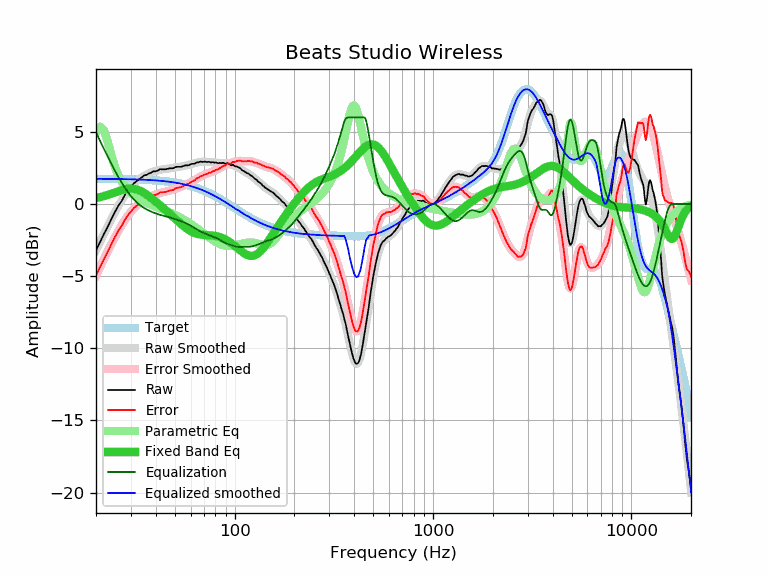

Data behind this chart, as committed beside it:
frequency, raw, error, smoothed, error_smoothed, equalization, parametric_eq, equalized_raw, equalized_smoothed, target
20, -3.21, -4.95, -3.22, -4.97, 4.97, 0.41, 1.76, 1.74, 1.74
21, -2.61, -4.35, -2.61, -4.35, 4.35, 0.48, 1.74, 1.74, 1.74
22, -2.05, -3.79, -2.03, -3.77, 3.77, 0.55, 1.73, 1.74, 1.74
23, -1.54, -3.28, -1.49, -3.23, 3.23, 0.64, 1.70, 1.74, 1.74
24, -1.00, -2.73, -1.00, -2.73, 2.73, 0.72, 1.73, 1.74, 1.74
25, -0.52, -2.25, -0.53, -2.27, 2.27, 0.81, 1.75, 1.73, 1.73
26, -0.10, -1.83, -0.11, -1.84, 1.84, 0.89, 1.75, 1.73, 1.73
27, 0.22, -1.50, 0.27, -1.46, 1.46, 0.96, 1.68, 1.73, 1.73
28, 0.64, -1.08, 0.61, -1.11, 1.11, 1.02, 1.76, 1.72, 1.72
29, 0.94, -0.77, 0.91, -0.81, 0.81, 1.06, 1.75, 1.72, 1.72
30, 1.18, -0.53, 1.17, -0.54, 0.54, 1.07, 1.73, 1.71, 1.71
31, 1.42, -0.28, 1.39, -0.32, 0.32, 1.05, 1.74, 1.71, 1.71
32, 1.57, -0.13, 1.57, -0.13, 0.13, 1.01, 1.70, 1.70, 1.70
33, 1.70, 0.01, 1.73, 0.03, -0.03, 0.95, 1.67, 1.70, 1.70
34, 1.84, 0.15, 1.86, 0.17, -0.17, 0.86, 1.68, 1.69, 1.69
35, 1.98, 0.30, 1.96, 0.28, -0.28, 0.76, 1.70, 1.68, 1.68
36, 2.01, 0.34, 2.05, 0.38, -0.38, 0.65, 1.64, 1.67, 1.67
37, 2.12, 0.46, 2.13, 0.46, -0.46, 0.53, 1.66, 1.66, 1.66
38, 2.17, 0.52, 2.19, 0.54, -0.54, 0.41, 1.64, 1.65, 1.65
39, 2.26, 0.62, 2.25, 0.60, -0.60, 0.29, 1.66, 1.64, 1.64
40, 2.26, 0.63, 2.29, 0.66, -0.66, 0.16, 1.60, 1.63, 1.63
41, 2.32, 0.70, 2.33, 0.71, -0.71, 0.04, 1.61, 1.62, 1.62
42, 2.41, 0.80, 2.36, 0.75, -0.75, -0.08, 1.66, 1.61, 1.61
43, 2.40, 0.81, 2.39, 0.79, -0.79, -0.20, 1.61, 1.60, 1.60
44, 2.40, 0.82, 2.41, 0.83, -0.83, -0.32, 1.57, 1.58, 1.58
45, 2.40, 0.83, 2.43, 0.86, -0.86, -0.44, 1.54, 1.57, 1.57
46, 2.44, 0.89, 2.45, 0.90, -0.90, -0.56, 1.55, 1.55, 1.55
47, 2.47, 0.94, 2.47, 0.93, -0.93, -0.67, 1.54, 1.54, 1.54
48, 2.47, 0.95, 2.48, 0.96, -0.96, -0.79, 1.51, 1.52, 1.52
49, 2.47, 0.97, 2.50, 1.00, -1.00, -0.90, 1.47, 1.50, 1.50
50, 2.54, 1.06, 2.52, 1.04, -1.04, -1.01, 1.50, 1.48, 1.48
51, 2.57, 1.11, 2.54, 1.08, -1.08, -1.12, 1.49, 1.46, 1.46
52, 2.57, 1.13, 2.56, 1.12, -1.12, -1.22, 1.45, 1.44, 1.44
53, 2.57, 1.15, 2.58, 1.16, -1.16, -1.32, 1.41, 1.42, 1.42
54, 2.58, 1.18, 2.61, 1.21, -1.21, -1.42, 1.38, 1.40, 1.40
55, 2.62, 1.25, 2.63, 1.25, -1.25, -1.51, 1.37, 1.38, 1.38
56, 2.67, 1.32, 2.65, 1.30, -1.30, -1.60, 1.38, 1.35, 1.35
57, 2.67, 1.35, 2.67, 1.34, -1.34, -1.68, 1.33, 1.33, 1.33
58, 2.67, 1.37, 2.69, 1.39, -1.39, -1.76, 1.28, 1.30, 1.30
59, 2.70, 1.43, 2.72, 1.44, -1.44, -1.82, 1.26, 1.27, 1.27
60, 2.75, 1.51, 2.74, 1.50, -1.50, -1.88, 1.25, 1.24, 1.24
61, 2.78, 1.57, 2.77, 1.56, -1.56, -1.94, 1.23, 1.22, 1.22
62, 2.78, 1.60, 2.80, 1.61, -1.61, -1.98, 1.17, 1.19, 1.19
63, 2.80, 1.65, 2.83, 1.67, -1.67, -2.02, 1.13, 1.16, 1.16
64, 2.87, 1.75, 2.85, 1.73, -1.73, -2.05, 1.14, 1.12, 1.12
65, 2.89, 1.80, 2.88, 1.79, -1.79, -2.08, 1.11, 1.09, 1.09
66, 2.88, 1.82, 2.90, 1.84, -1.84, -2.10, 1.04, 1.06, 1.06
67, 2.94, 1.92, 2.91, 1.89, -1.89, -2.12, 1.05, 1.02, 1.02
68, 2.93, 1.94, 2.92, 1.93, -1.93, -2.13, 1.00, 0.99, 0.99
69, 2.91, 1.96, 2.93, 1.97, -1.97, -2.14, 0.94, 0.95, 0.95
70, 2.93, 2.01, 2.93, 2.01, -2.01, -2.15, 0.92, 0.92, 0.92
71, 2.93, 2.05, 2.93, 2.05, -2.05, -2.15, 0.89, 0.88, 0.88
72, 2.91, 2.07, 2.92, 2.08, -2.08, -2.16, 0.83, 0.84, 0.84
73, 2.90, 2.10, 2.92, 2.11, -2.11, -2.16, 0.79, 0.81, 0.81
74, 2.93, 2.16, 2.91, 2.14, -2.14, -2.17, 0.79, 0.77, 0.77
75, 2.90, 2.17, 2.90, 2.17, -2.17, -2.17, 0.73, 0.73, 0.73
76, 2.87, 2.18, 2.90, 2.21, -2.21, -2.18, 0.67, 0.69, 0.69
77, 2.89, 2.24, 2.89, 2.24, -2.24, -2.18, 0.66, 0.65, 0.65
78, 2.89, 2.28, 2.88, 2.27, -2.27, -2.19, 0.62, 0.61, 0.61
79, 2.86, 2.29, 2.87, 2.30, -2.30, -2.20, 0.56, 0.57, 0.57
... 553 more rows
